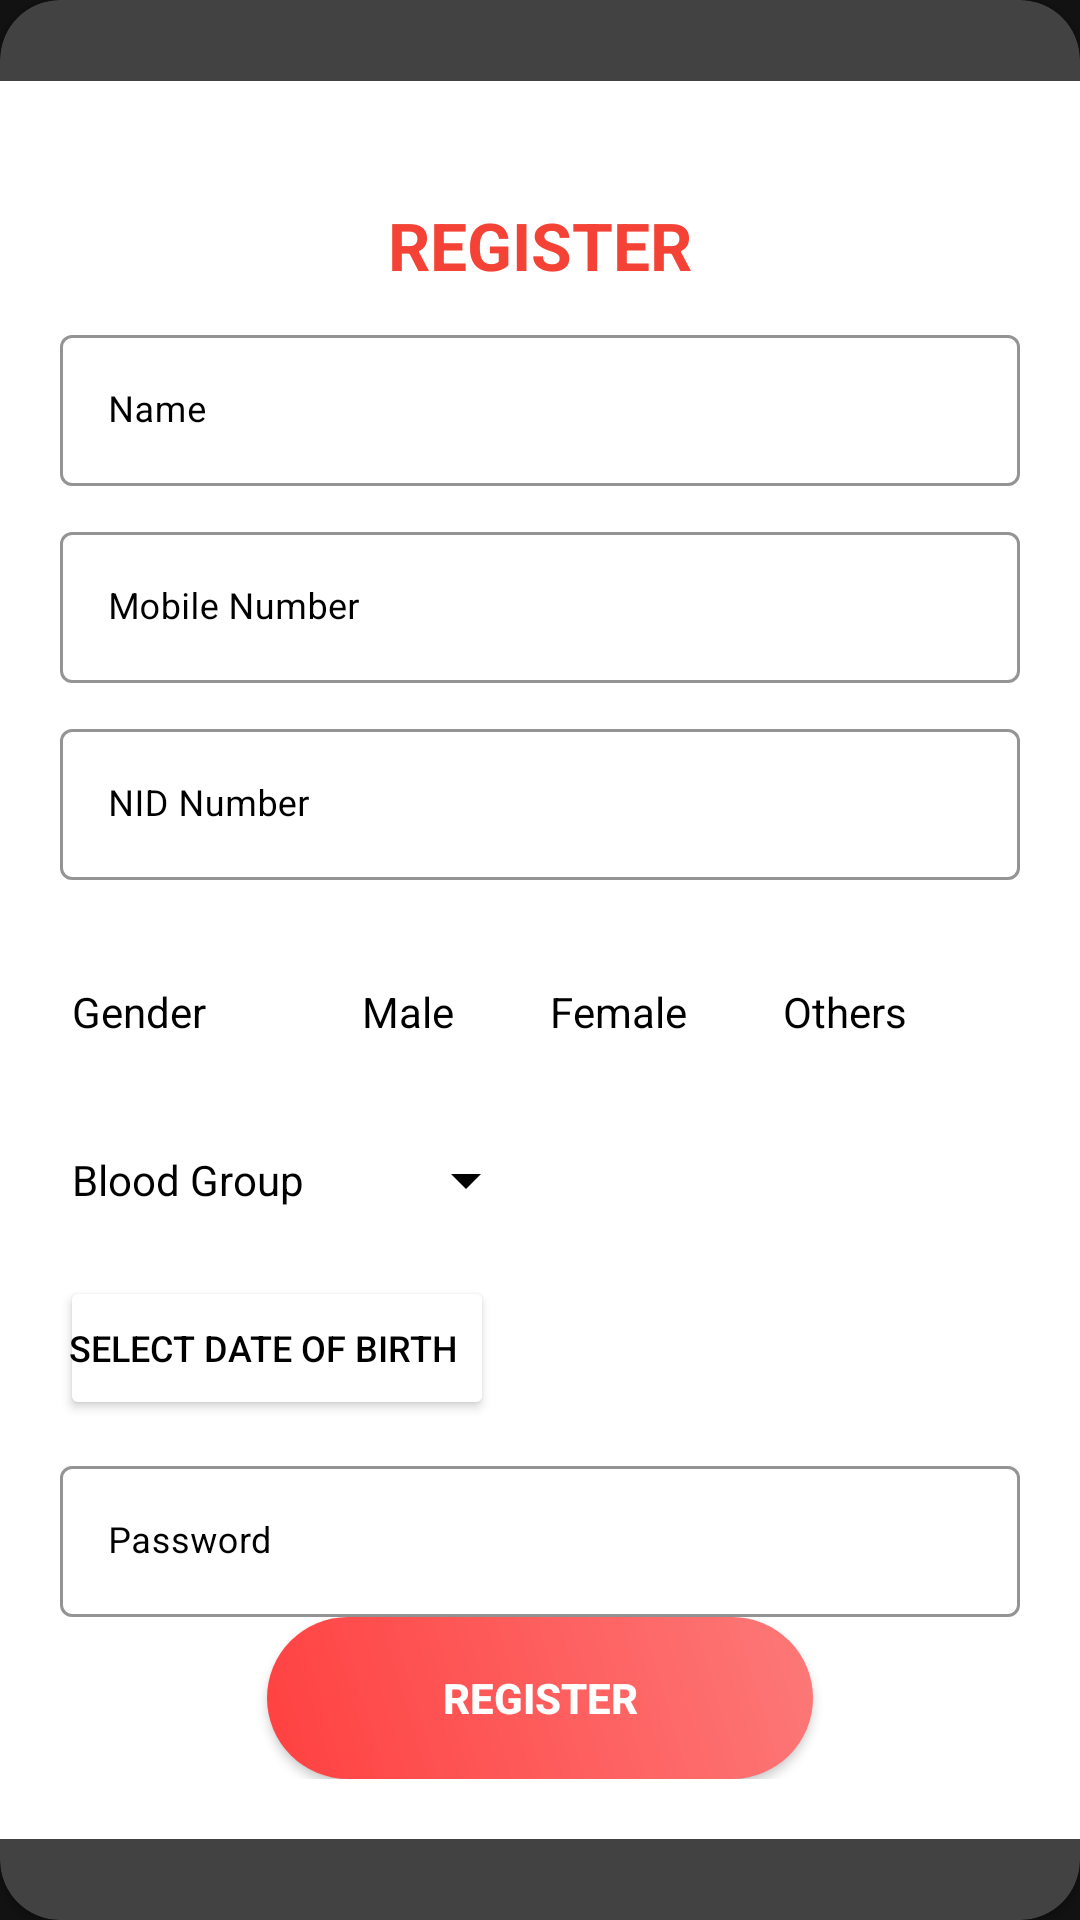

Layout XML and referenced resources for this Android screen:
<!-- AndroidManifest.xml: application theme AppTheme.NoActionBar -->
<!-- res/layout/fragment_patient_register_form.xml -->
<?xml version="1.0" encoding="utf-8"?>
<androidx.cardview.widget.CardView
    xmlns:android="http://schemas.android.com/apk/res/android"
    xmlns:app="http://schemas.android.com/apk/res-auto"
    style="@style/loginCard"
    app:cardCornerRadius="@dimen/loginCardRadius"
    android:elevation="5dp"
    android:layout_gravity="center"
    android:layout_marginTop="@dimen/loginViewsMargin"
    android:layout_marginBottom="@dimen/loginViewsMargin"
    android:background="@color/whiteCardColor">

    <LinearLayout
        style="@style/linearParent"
        android:layout_gravity="center"
        android:padding="@dimen/loginViewsMargin"
        android:orientation="vertical"
        android:background="@color/white"
        >

        <TextView
            style="@style/headerTextPrimary"
            android:layout_height="wrap_content"
            android:layout_marginTop="@dimen/loginViewsMargin"
            android:text="@string/register"

            />

        <com.google.android.material.textfield.TextInputLayout
            style="@style/Widget.MaterialComponents.TextInputLayout.OutlinedBox"
            android:layout_height="wrap_content"
            android:layout_width="match_parent"
            android:backgroundTint="@color/black"
            app:boxStrokeColor="@color/black"
            android:textColorHint="@color/black"
            android:layout_marginTop="@dimen/signup_text_margin_top">
            <EditText
                android:id="@+id/inputTextPatientName"
                style="@style/modifiedEditText"
                android:inputType="text"
                android:maxLines="1"
                android:textColor="@color/black"
                android:hint="Name"/>
        </com.google.android.material.textfield.TextInputLayout>

        <com.google.android.material.textfield.TextInputLayout
            style="@style/Widget.MaterialComponents.TextInputLayout.OutlinedBox"
            android:layout_height="wrap_content"
            android:layout_width="match_parent"
            android:backgroundTint="@color/black"
            app:boxStrokeColor="@color/black"
            android:textColorHint="@color/black"
            android:layout_marginTop="@dimen/signup_text_margin_top">
            <EditText
                android:id="@+id/inputTextPatientPhoneNumber"
                style="@style/modifiedEditText"
                android:inputType="number"
                android:maxLines="1"
                android:textColor="@color/black"
                android:hint="Mobile Number"/>
        </com.google.android.material.textfield.TextInputLayout>

        <com.google.android.material.textfield.TextInputLayout
            style="@style/Widget.MaterialComponents.TextInputLayout.OutlinedBox"
            android:layout_height="wrap_content"
            android:layout_width="match_parent"
            android:backgroundTint="@color/black"
            app:boxStrokeColor="@color/black"
            android:textColorHint="@color/black"
            android:layout_marginTop="@dimen/signup_text_margin_top">
            <EditText
                android:id="@+id/inputTextPatientNid"
                style="@style/modifiedEditText"
                android:inputType="number"
                android:maxLines="1"
                android:textColor="@color/black"
                android:hint="@string/register_nid_hint"/>
        </com.google.android.material.textfield.TextInputLayout>
        <LinearLayout
            android:layout_width="match_parent"
            android:layout_height="wrap_content"
            android:orientation="horizontal"
            android:layout_gravity="center"

            android:layout_marginTop="20dp"
            >
            <TextView
                android:layout_marginLeft="@dimen/bodyTextViewLeftMargin"
                android:layout_width="wrap_content"
                android:layout_height="wrap_content"
                style="@style/bodyTextView"
                android:text="@string/gender_label"
                android:layout_gravity="center"
                android:textColor="@color/black"
                />
            <RadioGroup
                android:layout_width="wrap_content"
                android:layout_height="wrap_content"
                android:orientation="horizontal"
                style="@style/parent"
                android:layout_marginLeft="20dp"

                >
                <RadioButton
                    android:id="@+id/radioPatientGenderMale"
                    android:layout_width="match_parent"
                    android:layout_height="match_parent"
                    android:text="@string/gender_male"
                    style="@style/radioButton"
                    android:textColor="@color/black"
                    />
                <RadioButton
                    android:id="@+id/radioPatientGenderFemale"
                    android:layout_width="match_parent"
                    android:layout_height="match_parent"
                    android:text="@string/gender_female"
                    style="@style/radioButton"
                    android:textColor="@color/black"
                    />
                <RadioButton
                    android:id="@+id/radioPatientGenderOthers"
                    android:layout_width="match_parent"
                    android:layout_height="match_parent"
                    android:text="@string/gender_others"
                    style="@style/radioButton"
                    android:textColor="@color/black"
                    />


            </RadioGroup>
        </LinearLayout>

        <LinearLayout
            android:layout_width="match_parent"
            android:layout_height="wrap_content"
            android:orientation="horizontal"
            android:layout_gravity="center"

            android:layout_marginTop="20dp"
            >
            <TextView
                android:layout_marginLeft="@dimen/bodyTextViewLeftMargin"
                android:layout_width="wrap_content"
                android:layout_height="wrap_content"
                style="@style/bodyTextView"
                android:text="@string/blood_group_label"
                android:textColor="@color/black"
                android:layout_gravity="center"
                />
            <Spinner
                android:id="@+id/patientBloodGroupSpinner"
                android:layout_width="wrap_content"
                android:layout_height="wrap_content"
                android:layout_gravity="center"
                android:layout_marginLeft="30dp"
                android:backgroundTint="@color/black"
                />

        </LinearLayout>

        <LinearLayout
            android:layout_width="match_parent"
            android:layout_height="wrap_content"
            android:orientation="horizontal">
            <Button
                android:layout_marginTop="20dp"
                style="@style/datePickerButton"
                android:backgroundTint="@color/white"
                android:layout_width="wrap_content"
                android:layout_height="wrap_content"
                android:text="@string/pick_date"
                android:id="@+id/patientBirthDatePickerButton"
                android:paddingLeft="3dp"
                android:textColor="@color/black"
                />
            <TextView
                android:layout_marginLeft="20dp"
                android:id="@+id/date_text_view"
                android:layout_marginTop="20dp"
                android:layout_width="wrap_content"
                android:layout_height="29dp"
                style="@style/bodyTextView"
                android:textColor="@color/black"

                />
        </LinearLayout>


        <com.google.android.material.textfield.TextInputLayout
            style="@style/Widget.MaterialComponents.TextInputLayout.OutlinedBox"
            android:layout_height="wrap_content"
            android:layout_width="match_parent"
            android:backgroundTint="@color/black"
            app:boxStrokeColor="@color/black"
            android:textColorHint="@color/black"

            android:layout_marginTop="@dimen/signup_text_margin_top">
            <EditText
                android:id="@+id/inputTextPatientPassword"
                style="@style/modifiedEditText"
                android:hint="@string/login_password_hint"
                android:maxLines="1"
                android:textColor="@color/black"
                android:inputType="textPassword"/>
        </com.google.android.material.textfield.TextInputLayout>


        <Button
            android:id="@+id/patientRegisterButton"
            style="@style/loginButton"
            android:layout_gravity="center"
            android:text="Register" />



    </LinearLayout>
</androidx.cardview.widget.CardView>
<!-- resources referenced by this layout -->
<resources>
  <color name="black">#000000</color>
  <color name="white">#FFFFFF</color>
  <color name="whiteCardColor">#fff</color>
  <dimen name="bodyTextViewLeftMargin">4sp</dimen>
  <dimen name="loginCardRadius">20dp</dimen>
  <dimen name="loginViewsMargin">20dp</dimen>
  <dimen name="signup_text_margin_top">10dp</dimen>
  <string name="blood_group_label">Blood Group</string>
  <string name="gender_female">Female</string>
  <string name="gender_label">Gender</string>
  <string name="gender_male">Male</string>
  <string name="gender_others">Others</string>
  <string name="login_password_hint">Password</string>
  <string name="pick_date">Select Date Of Birth</string>
  <string name="register">REGISTER</string>
  <string name="register_nid_hint">NID Number</string>
  <style name="bodyTextView" parent="parent">
          <item name="android:textColor">@color/primaryTextColor</item>
          <item name="android:textSize">@dimen/bodyTextViewTextSize</item>
      </style>
  <style name="datePickerButton" parent="parent">
          <item name="android:textColor">@color/primaryTextColor</item>
          <item name="android:textSize">@dimen/newsMoreTextSize</item>
  
      </style>
  <style name="headerTextPrimary" parent="headerText">
          <item name="android:textColor">@color/primaryTextColor</item>
      </style>
  <style name="linearParent" parent="parent">
          <item name="android:orientation">vertical</item>
      </style>
  <style name="loginButton" parent="viewParent">
          <item name="android:background">@drawable/login_button_bk</item>
          <item name="android:textColor">@color/whiteTextColor</item>
          <item name="android:textStyle">bold</item>
  
      </style>
  <style name="loginCard" parent="parent" />
  <style name="modifiedEditText" parent="parent">
          <item name="android:textColor">@color/primaryTextColor</item>
          <item name="android:textSize">@dimen/newsMoreTextSize</item>
          <item name="android:backgroundTint">@color/primaryTextColor</item>
  
      </style>
  <style name="parent">
          <item name="background">@color/primaryTextColor</item>
          <item name="android:textColor">@color/primaryTextColor</item>
          <item name="android:layout_width">match_parent</item>
          <item name="android:layout_height">wrap_content</item>
  
      </style>
  <style name="radioButton" parent="parent">
          <item name="android:textColor">@color/primaryTextColor</item>
          <item name="android:textSize">@dimen/bodyRadioButtonSize</item>
      </style>
  <style name="AppTheme.NoActionBar">
          <item name="windowActionBar">false</item>
          <item name="windowNoTitle">true</item>
      </style>
  <color name="primaryTextColor">#F44336</color>
  <dimen name="bodyTextViewTextSize">14sp</dimen>
  <dimen name="newsMoreTextSize">12sp</dimen>
  <style name="headerText" parent="parent">
          <item name="android:textSize">@dimen/headerTextSize</item>
          <item name="android:textAlignment">center</item>
          <item name="android:textColor">@color/whiteTextColor</item>
          <item name="android:textStyle">bold</item>
      </style>
  <style name="viewParent">
          <item name="android:layout_width">wrap_content</item>
          <item name="android:layout_height">wrap_content</item>
      </style>
  <!-- drawable login_button_bk (drawable) -->
  <?xml version="1.0" encoding="utf-8"?>
  <shape xmlns:android="http://schemas.android.com/apk/res/android" android:shape="rectangle" >
      <corners
          android:radius="27dp"
          />
      <gradient
          android:angle="45"
          android:centerX="35%"
          android:startColor="#FF4040"
          android:endColor="#FD7979"
          android:type="linear"
          />
      <size
          android:width="182dp"
          android:height="54dp"
          />
  </shape>
  <color name="whiteTextColor">#fff</color>
  <dimen name="bodyRadioButtonSize">14sp</dimen>
  <dimen name="headerTextSize">22sp</dimen>
</resources>
